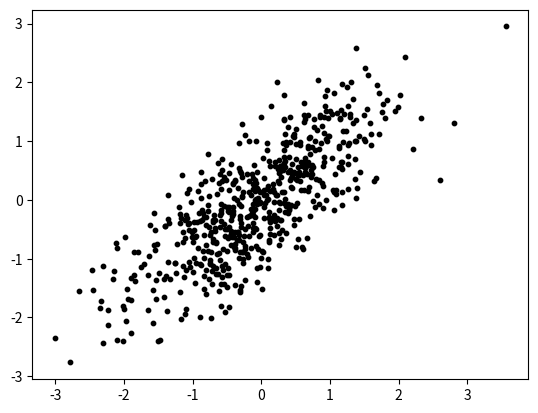

This figure's Python source: (Note: this script raises an exception after producing the figure.)
import random
import numpy as np
import matplotlib.pyplot as plt
import pandas as pd
import scipy 
import random


# outlier calc
def calculateMahalanobis(y=None, data=None, cov=None): 
  
    y_mu = y - np.mean(data) 
    if not cov: 
        cov = np.cov(data.values.T) 
    inv_covmat = np.linalg.inv(cov) 
    left = np.dot(y_mu, inv_covmat) 
    mahal = np.dot(left, y_mu.T) 
    return mahal.diagonal()


# outlier detection
def detect_outliers(df):
    # Mahalanobis distance for each row 
    df['Mahalanobis'] = calculateMahalanobis(y=df, data=df[['x', 'y']])

    # calculate p-value for each mahalanobis distance 
    df['p'] = 1 - scipy.stats.chi2.cdf(df['Mahalanobis'], 3)

    return df


# define function to generate random scatterplots with a given correlation
def generate_data(correlation):
    # generate random x and y data with the given correlation
    mean = [0, 0]
    cov = [[1, correlation], [correlation, 1]]
    x_data, y_data = np.random.multivariate_normal(mean, cov, 600).T

    # create df to hold data
    data = {'x': x_data, 'y': y_data}
    data_df = pd.DataFrame(data, columns=['x','y'])

    # Mahalanobis distance for each row 
    detect_outliers(data_df)
    
    # keep rows where p-value is more than 0.001
    data_df = data_df[data_df['p'] > 0.001]

    return data_df


# add outlier back in
def generate_outliers(df, dist):
    # take df
    x = df["x"]
    y = df["y"]

    # find regression line (m (slope) and b(intercept) )
    m, b = np.polyfit(x, y, 1)
    # linear regression: m*x+b
    y_point = m*x+b
    #plt.plot(x, y_point)
    
    # hold points in df
    reg_df ={'x': x, 'y': y_point}
    data_df = pd.DataFrame(reg_df, columns=['x','y'])

    # outlier df
    outlier_df = pd.DataFrame()

    rand_index = random.randint(0, len(data_df) - 1)
    rand_row = data_df.iloc[rand_index].copy()  
    rand_row['y'] += dist

    # add to df
    outlier_df = outlier_df._append(rand_row, ignore_index=True)

    # check our outlier is an outlier
    new_df = df._append(outlier_df, ignore_index=True)
    # remove 2 columns
    new_df = new_df.drop(columns=['Mahalanobis', 'p'])
    detect_outliers(new_df)
    # print rows where p-value is less than 0.001
    print("outlier:")
    print(new_df[new_df['p'] < 0.001])

    return outlier_df    




# generate scatterplots
for x in range(5):
    # get main correlation characteristics
    c = 0.8
    df = generate_data(c)
    x_data = df.loc[:, ["x"]]
    y_data = df.loc[:, ["y"]]

    # plot the main scatterplot
    plt.scatter(x_data, y_data, c='#000000', s=10)
    
    # add outliers
    out_df = generate_outliers(df, x) 
    
    # plot outliers
    plt.scatter(out_df['x'], out_df['y'], c='red', s=10)

    # add
    plt.title(f"Scatterplot with Correlation = {c}")
    plt.tick_params(left = False, right = False , labelleft = False , 
                labelbottom = False, bottom = False) 
    
    plt.show()
    
    x+=.5





